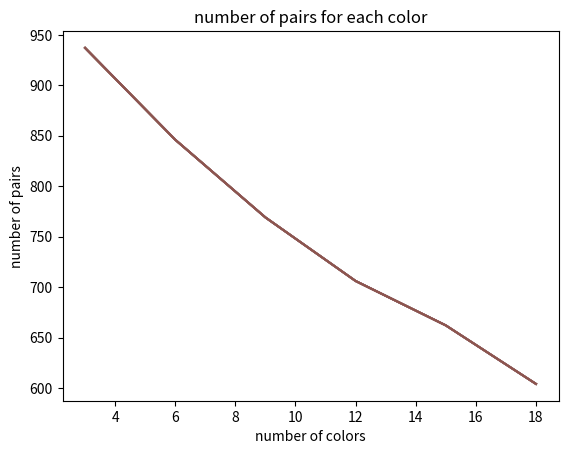

Python code for this plot:
import random
from collections import Counter
import matplotlib.pyplot as plt

times = 100
color = int(18/3)
sock = 20
sim = []
for i in range(times):
    sim.append([])
    for j in range(color):
        sim[i].append([])
        for k in range(sock):
            sim[i][j].append(random.randint(1, (j+1)*3))

num_pairs = []
for i in range(times):
    num_pairs.append([])
    for j in range(color):
        num_pairs[i].append(0)
        for key, value in list(Counter(sim[i][j]).items()):
            num_pairs[i][j] += int(value/2)

num_pairs_sum = []
for j in range(color):
    num_pairs_sum.append(0)
    for i in range(times):
        num_pairs_sum[j] += num_pairs[i][j]
        
print(num_pairs_sum)
    
num_colors = []
for i in range(color):
    num_colors.append((i+1)*3)

print(num_colors)

for i in range(color):
    plt.plot(num_colors, num_pairs_sum) #ploting data points
plt.xlabel("number of colors")
plt.ylabel("number of pairs")
plt.title("number of pairs for each color")
